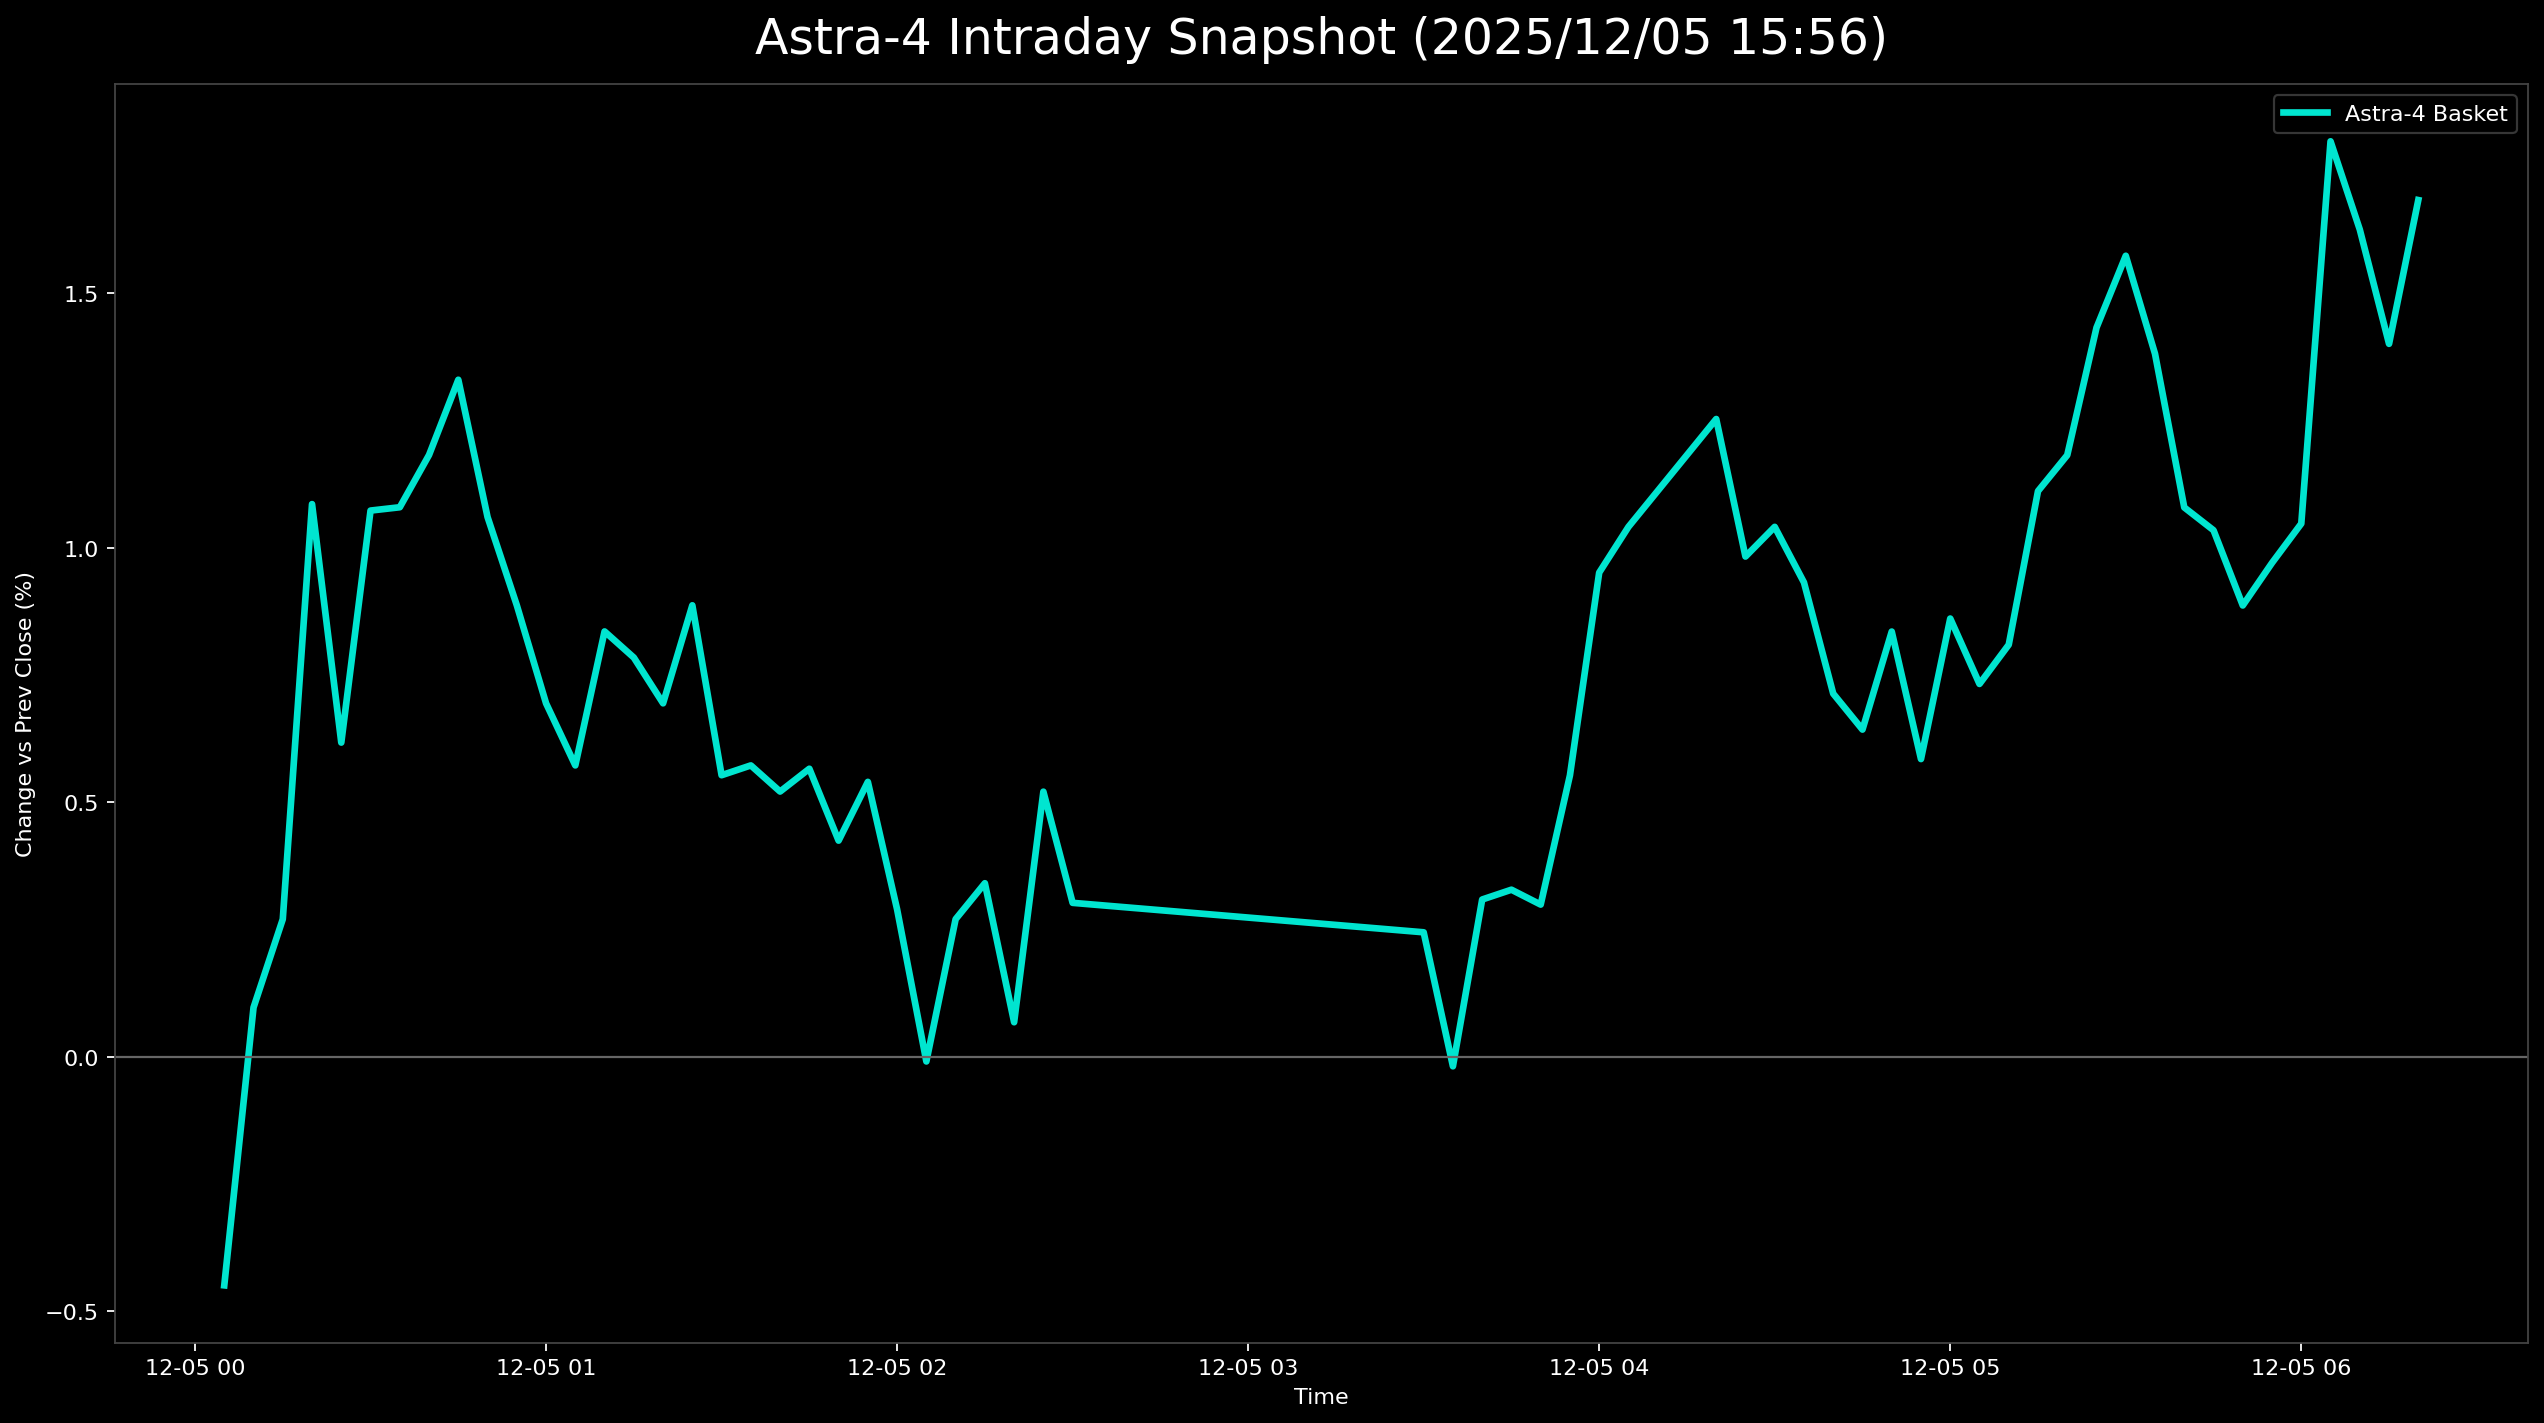

Data behind this chart, as committed beside it:
日時, 9348.T, 402A.T, 186A.T, Astra4_mean
2025-12-05 00:05:00+00:00, -0.002315, -0.01271, 0.001541, -0.004495
2025-12-05 00:10:00+00:00, 0.0, -0.006356, 0.009245, 0.000963
2025-12-05 00:15:00+00:00, 0.00463, -0.004237, 0.007704, 0.002699
2025-12-05 00:20:00+00:00, 0.006944, 0.01483, 0.01079, 0.01085
2025-12-05 00:25:00+00:00, 0.009259, 0.0, 0.009245, 0.006168
2025-12-05 00:30:00+00:00, 0.009259, 0.01059, 0.01233, 0.01073
2025-12-05 00:35:00+00:00, 0.01157, 0.008475, 0.01233, 0.01079
2025-12-05 00:40:00+00:00, 0.01157, 0.008475, 0.01541, 0.01182
2025-12-05 00:45:00+00:00, 0.01389, 0.01059, 0.01541, 0.0133
2025-12-05 00:50:00+00:00, 0.01157, 0.006356, 0.01387, 0.0106
2025-12-05 00:55:00+00:00, 0.01157, 0.004237, 0.01079, 0.008866
2025-12-05 01:00:00+00:00, 0.01157, 0.0, 0.009245, 0.00694
2025-12-05 01:05:00+00:00, 0.01157, -0.002119, 0.007704, 0.00572
2025-12-05 01:10:00+00:00, 0.01157, 0.004237, 0.009245, 0.008352
2025-12-05 01:15:00+00:00, 0.01157, 0.004237, 0.007704, 0.007839
2025-12-05 01:20:00+00:00, 0.01157, 0.0, 0.009245, 0.00694
2025-12-05 01:25:00+00:00, 0.01157, 0.004237, 0.01079, 0.008866
2025-12-05 01:30:00+00:00, 0.01157, -0.004237, 0.009245, 0.005527
2025-12-05 01:35:00+00:00, 0.01157, -0.002119, 0.007704, 0.00572
2025-12-05 01:40:00+00:00, 0.01157, -0.002119, 0.006163, 0.005206
2025-12-05 01:45:00+00:00, 0.009259, 0.0, 0.007704, 0.005654
2025-12-05 01:50:00+00:00, 0.009259, -0.004237, 0.007704, 0.004242
2025-12-05 01:55:00+00:00, 0.006944, 0.0, 0.009245, 0.005396
2025-12-05 02:00:00+00:00, 0.00463, -0.002119, 0.006163, 0.002891
2025-12-05 02:05:00+00:00, , -0.006356, 0.006163, -9.630200308169412e-05
2025-12-05 02:10:00+00:00, 0.00463, -0.004237, 0.007704, 0.002699
2025-12-05 02:15:00+00:00, 0.00463, -0.002119, 0.007704, 0.003405
2025-12-05 02:20:00+00:00, , -0.006356, 0.007704, 0.0006741
2025-12-05 02:25:00+00:00, 0.006944, -0.002119, 0.01079, 0.005204
2025-12-05 02:30:00+00:00, 0.00463, -0.006356, 0.01079, 0.00302
2025-12-05 03:30:00+00:00, 0.002315, -0.004237, 0.009245, 0.002441
2025-12-05 03:35:00+00:00, 0.002315, -0.01059, 0.007704, -0.0001914
2025-12-05 03:40:00+00:00, 0.006944, -0.008475, 0.01079, 0.003085
2025-12-05 03:45:00+00:00, 0.006944, -0.006356, 0.009245, 0.003278
2025-12-05 03:50:00+00:00, , -0.006356, 0.01233, 0.002985
2025-12-05 03:55:00+00:00, 0.006944, -0.004237, 0.01387, 0.005525
2025-12-05 04:00:00+00:00, 0.01157, 0.0, 0.01695, 0.009508
2025-12-05 04:05:00+00:00, 0.01157, 0.004237, 0.01541, 0.01041
2025-12-05 04:10:00+00:00, 0.01157, 0.006356, 0.01541, 0.01111
2025-12-05 04:15:00+00:00, 0.01157, 0.008475, 0.01541, 0.01182
2025-12-05 04:20:00+00:00, 0.01157, 0.01059, 0.01541, 0.01253
2025-12-05 04:25:00+00:00, , 0.004237, 0.01541, 0.009823
2025-12-05 04:30:00+00:00, 0.01157, 0.004237, 0.01541, 0.01041
2025-12-05 04:35:00+00:00, 0.009259, 0.006356, 0.01233, 0.009314
2025-12-05 04:40:00+00:00, 0.006944, 0.002119, 0.01233, 0.00713
2025-12-05 04:45:00+00:00, 0.006944, 0.0, 0.01233, 0.006424
2025-12-05 04:50:00+00:00, 0.006944, 0.004237, 0.01387, 0.00835
2025-12-05 04:55:00+00:00, 0.00463, 0.002119, 0.01079, 0.005845
2025-12-05 05:00:00+00:00, 0.00463, 0.004237, 0.01695, 0.008605
2025-12-05 05:05:00+00:00, 0.002315, 0.004237, 0.01541, 0.00732
2025-12-05 05:10:00+00:00, 0.00463, 0.004237, 0.01541, 0.008092
2025-12-05 05:15:00+00:00, 0.00463, 0.01483, 0.01387, 0.01111
2025-12-05 05:20:00+00:00, 0.00463, 0.01695, 0.01387, 0.01182
2025-12-05 05:25:00+00:00, 0.006944, 0.01907, 0.01695, 0.01432
2025-12-05 05:30:00+00:00, 0.006944, 0.02331, 0.01695, 0.01573
2025-12-05 05:35:00+00:00, 0.006944, 0.01907, 0.01541, 0.01381
2025-12-05 05:40:00+00:00, 0.00463, 0.01695, 0.01079, 0.01079
2025-12-05 05:45:00+00:00, 0.006944, 0.01483, 0.009245, 0.01034
2025-12-05 05:50:00+00:00, 0.00463, 0.01271, 0.009245, 0.008862
2025-12-05 05:55:00+00:00, 0.009259, 0.01059, 0.009245, 0.009699
... 5 more rows
